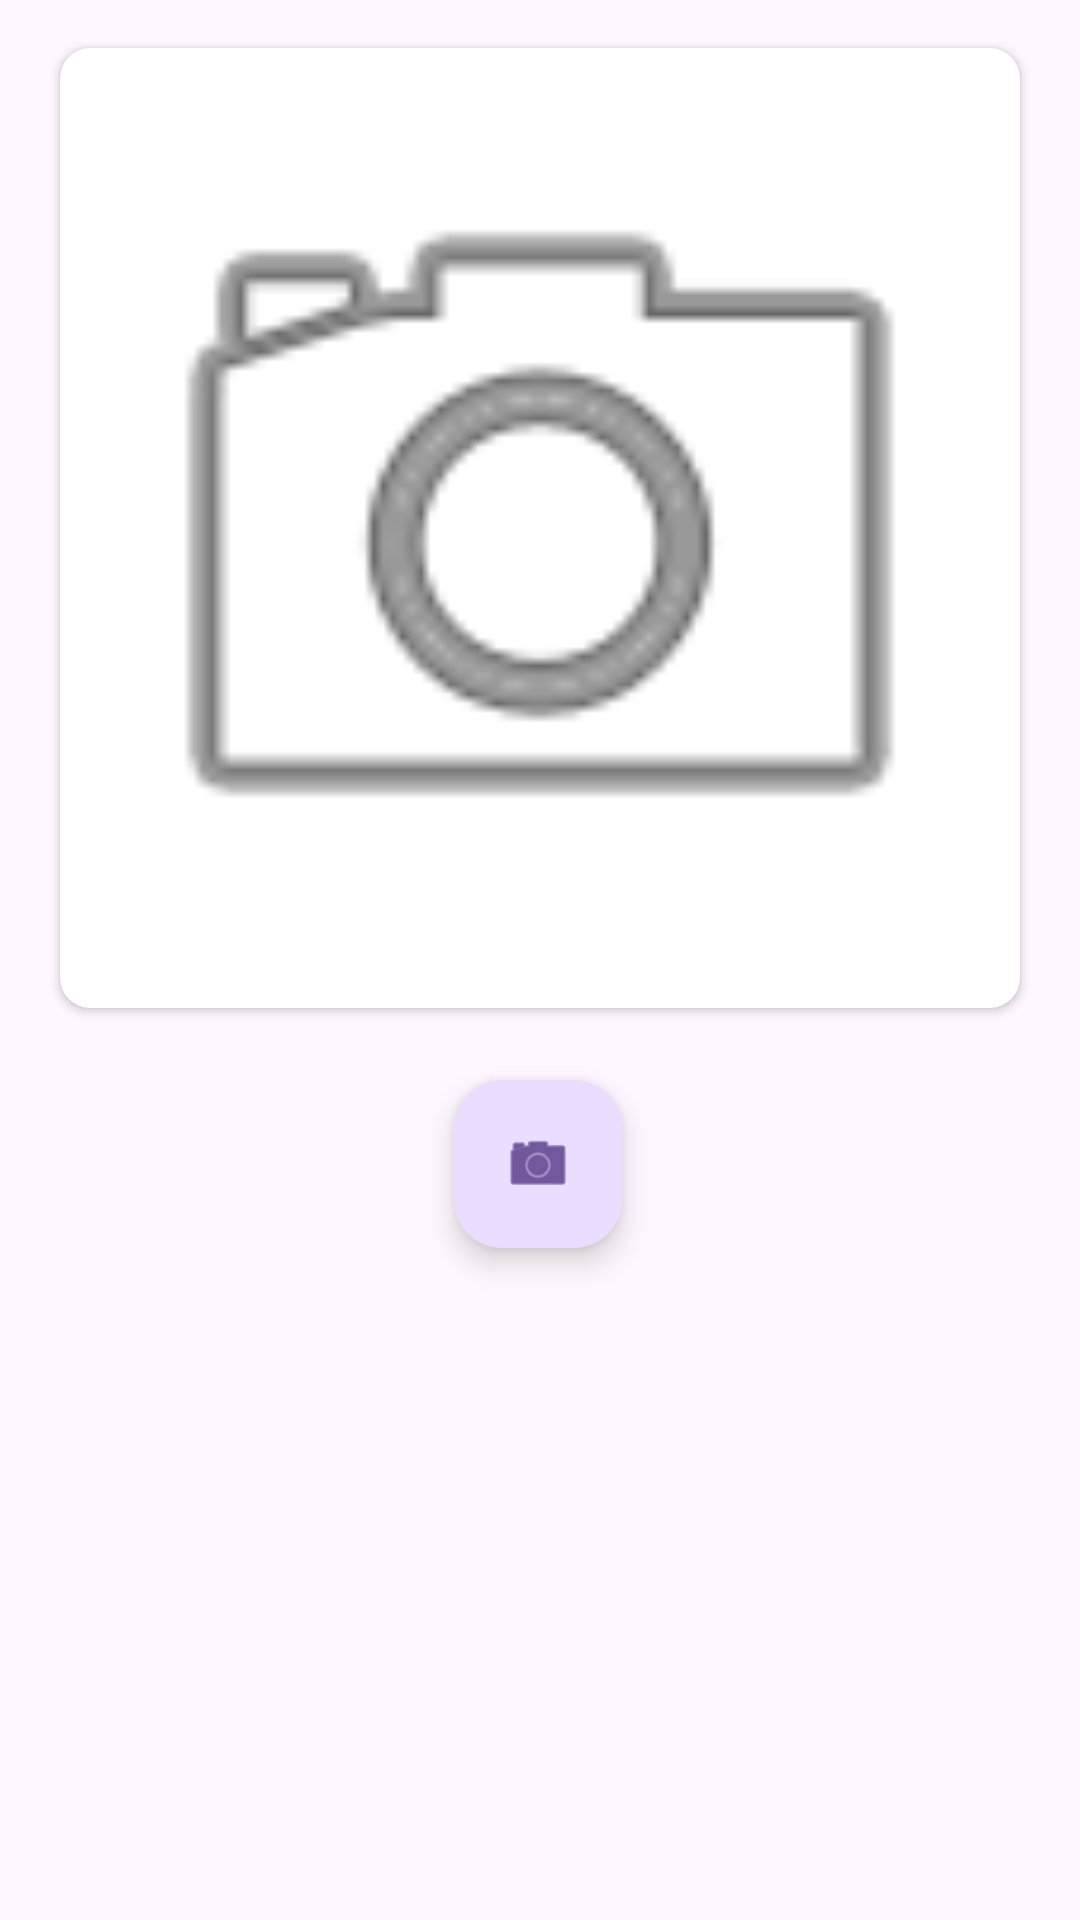

Write the Android layout XML for this screen, with the resource values it uses.
<!-- AndroidManifest.xml: application theme Theme.ExerciciosAula7 -->
<!-- res/layout/activity_a07ex08.xml -->
<?xml version="1.0" encoding="utf-8"?>
<androidx.constraintlayout.widget.ConstraintLayout xmlns:android="http://schemas.android.com/apk/res/android"
    xmlns:app="http://schemas.android.com/apk/res-auto"
    xmlns:tools="http://schemas.android.com/tools"
    android:layout_width="match_parent"
    android:layout_height="match_parent"
    tools:context=".exercicios.A07ex08">

    <androidx.cardview.widget.CardView
        android:id="@+id/cardView"
        android:layout_width="320dp"
        android:layout_height="320dp"
        android:layout_marginStart="16dp"
        android:layout_marginTop="16dp"
        android:layout_marginEnd="16dp"
        android:foregroundGravity="center_vertical|center_horizontal"
        android:padding="8dp"
        app:cardCornerRadius="10dp"
        app:layout_constraintEnd_toEndOf="parent"
        app:layout_constraintStart_toStartOf="parent"
        app:layout_constraintTop_toTopOf="parent">

        <ImageView
            android:id="@+id/imgFoto"
            android:layout_width="match_parent"
            android:layout_height="match_parent"
            android:layout_gravity="center_horizontal|center_vertical"
            android:layout_margin="8dp"
            app:srcCompat="@android:drawable/ic_menu_camera" />
    </androidx.cardview.widget.CardView>

    <com.google.android.material.floatingactionbutton.FloatingActionButton
        android:id="@+id/fabTirarFoto"
        android:layout_width="wrap_content"
        android:layout_height="wrap_content"
        android:layout_marginTop="24dp"
        android:clickable="true"
        android:onClick="capturarFoto"
        app:layout_constraintEnd_toEndOf="parent"
        app:layout_constraintHorizontal_bias="0.498"
        app:layout_constraintStart_toStartOf="parent"
        app:layout_constraintTop_toBottomOf="@+id/cardView"
        app:srcCompat="@android:drawable/ic_menu_camera" />
</androidx.constraintlayout.widget.ConstraintLayout>
<!-- resources referenced by this layout -->
<resources>
  <style name="Theme.ExerciciosAula7" parent="Base.Theme.ExerciciosAula7" />
  <style name="Base.Theme.ExerciciosAula7" parent="Theme.Material3.DayNight">
          
          
      </style>
</resources>
